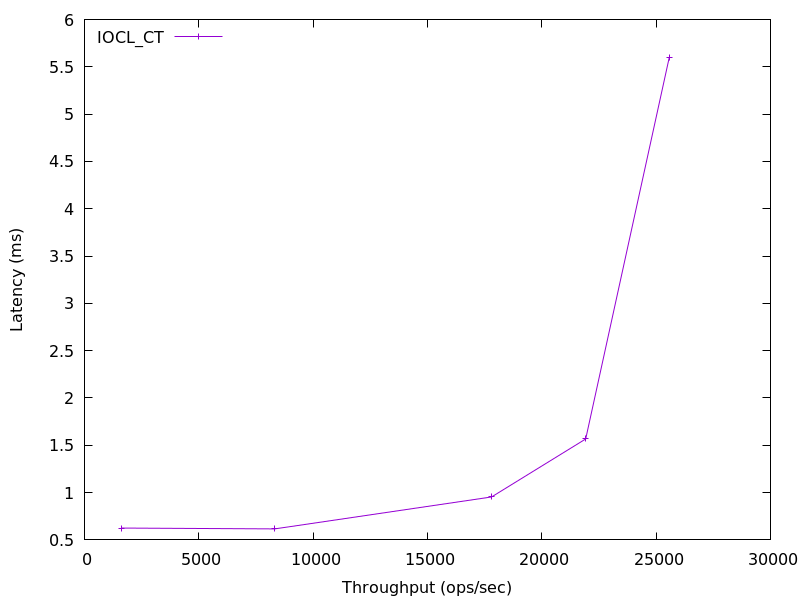

Data behind this chart, as committed beside it:
1602.5701128591515, 0.6253850000000001
8318, 0.6164
17803, 0.9539
21921, 1.567
25574, 5.598
